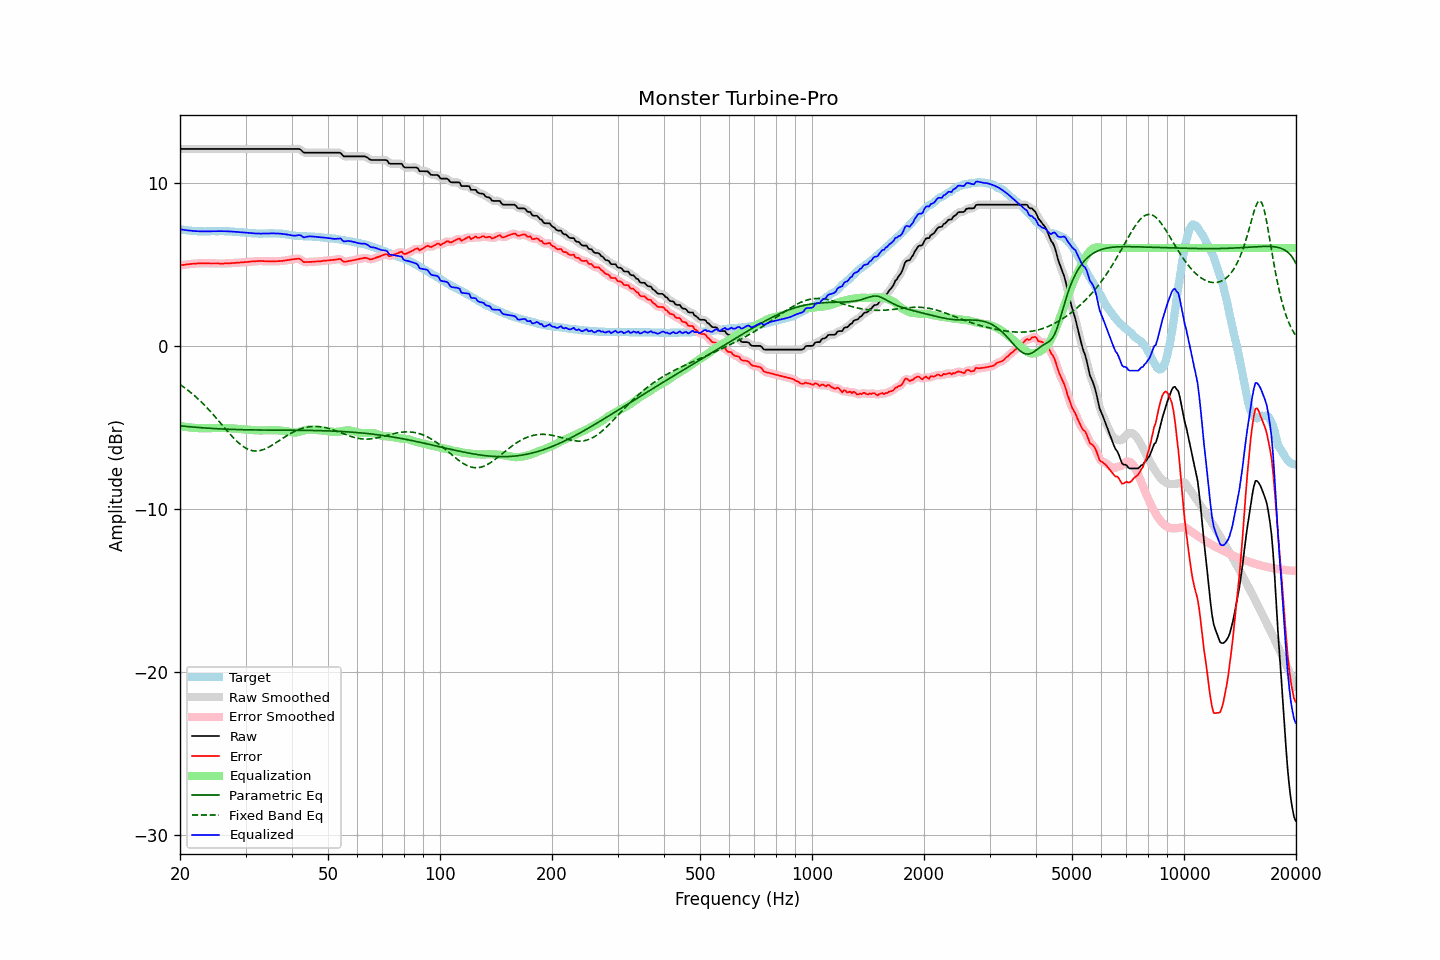

The file beside this chart, header and first rows:
frequency, raw, error, smoothed, error_smoothed, equalization, parametric_eq, fixed_band_eq, equalized_raw, equalized_smoothed, target
20.00, 12.07, 4.93, 12.07, 4.93, -4.93, -4.91, -2.38, 7.15, 7.15, 7.15
20.20, 12.07, 4.95, 12.07, 4.94, -4.94, -4.92, -2.44, 7.13, 7.13, 7.13
20.40, 12.07, 4.96, 12.07, 4.96, -4.96, -4.93, -2.51, 7.12, 7.12, 7.12
20.61, 12.07, 4.97, 12.07, 4.97, -4.97, -4.94, -2.58, 7.10, 7.10, 7.11
20.81, 12.07, 4.99, 12.07, 4.98, -4.99, -4.95, -2.66, 7.09, 7.09, 7.09
21.02, 12.07, 5.00, 12.07, 5.00, -5.00, -4.96, -2.73, 7.08, 7.08, 7.08
21.23, 12.07, 5.01, 12.07, 5.01, -5.01, -4.97, -2.81, 7.06, 7.06, 7.07
21.44, 12.07, 5.02, 12.07, 5.02, -5.02, -4.98, -2.89, 7.05, 7.05, 7.05
21.66, 12.07, 5.03, 12.07, 5.03, -5.03, -4.98, -2.97, 7.05, 7.05, 7.04
21.87, 12.07, 5.04, 12.07, 5.04, -5.04, -4.99, -3.06, 7.04, 7.04, 7.03
22.09, 12.07, 5.04, 12.07, 5.04, -5.04, -5.00, -3.15, 7.03, 7.03, 7.03
22.31, 12.07, 5.05, 12.07, 5.05, -5.05, -5.01, -3.24, 7.02, 7.02, 7.02
22.54, 12.07, 5.05, 12.07, 5.05, -5.05, -5.02, -3.33, 7.02, 7.02, 7.02
22.76, 12.07, 5.06, 12.07, 5.06, -5.06, -5.02, -3.42, 7.02, 7.02, 7.01
22.99, 12.07, 5.05, 12.07, 5.06, -5.06, -5.03, -3.52, 7.02, 7.02, 7.02
23.22, 12.07, 5.06, 12.07, 5.06, -5.06, -5.04, -3.62, 7.02, 7.02, 7.01
23.45, 12.07, 5.06, 12.07, 5.06, -5.06, -5.05, -3.72, 7.02, 7.02, 7.01
23.69, 12.07, 5.05, 12.07, 5.06, -5.06, -5.05, -3.82, 7.02, 7.02, 7.02
23.92, 12.07, 5.05, 12.07, 5.05, -5.05, -5.06, -3.93, 7.02, 7.02, 7.02
24.16, 12.07, 5.05, 12.07, 5.05, -5.05, -5.07, -4.04, 7.02, 7.02, 7.03
24.40, 12.07, 5.05, 12.07, 5.05, -5.05, -5.07, -4.15, 7.02, 7.02, 7.03
24.65, 12.07, 5.05, 12.07, 5.05, -5.05, -5.08, -4.26, 7.03, 7.03, 7.03
24.89, 12.07, 5.05, 12.07, 5.05, -5.05, -5.08, -4.37, 7.03, 7.03, 7.03
25.14, 12.07, 5.05, 12.07, 5.05, -5.04, -5.09, -4.49, 7.03, 7.03, 7.03
25.39, 12.07, 5.05, 12.07, 5.05, -5.04, -5.09, -4.60, 7.03, 7.03, 7.02
25.65, 12.07, 5.04, 12.07, 5.04, -5.04, -5.10, -4.72, 7.03, 7.03, 7.03
25.91, 12.07, 5.04, 12.07, 5.04, -5.04, -5.10, -4.83, 7.03, 7.03, 7.03
26.16, 12.07, 5.04, 12.07, 5.04, -5.05, -5.11, -4.95, 7.03, 7.03, 7.03
26.43, 12.07, 5.05, 12.07, 5.05, -5.05, -5.11, -5.07, 7.03, 7.03, 7.02
26.69, 12.07, 5.05, 12.07, 5.05, -5.05, -5.12, -5.18, 7.02, 7.02, 7.02
26.96, 12.07, 5.05, 12.07, 5.06, -5.06, -5.12, -5.30, 7.02, 7.02, 7.02
27.23, 12.07, 5.06, 12.07, 5.06, -5.06, -5.12, -5.41, 7.01, 7.01, 7.02
27.50, 12.07, 5.07, 12.07, 5.07, -5.07, -5.13, -5.52, 7.01, 7.01, 7.01
27.77, 12.07, 5.08, 12.07, 5.07, -5.07, -5.13, -5.62, 7.00, 7.00, 7.00
28.05, 12.07, 5.08, 12.07, 5.08, -5.08, -5.13, -5.73, 6.99, 6.99, 6.99
28.33, 12.07, 5.09, 12.07, 5.09, -5.09, -5.14, -5.82, 6.99, 6.99, 6.98
28.62, 12.07, 5.09, 12.07, 5.10, -5.10, -5.14, -5.92, 6.98, 6.98, 6.98
28.90, 12.07, 5.10, 12.07, 5.10, -5.10, -5.14, -6.00, 6.97, 6.97, 6.97
29.19, 12.07, 5.11, 12.07, 5.11, -5.11, -5.15, -6.09, 6.96, 6.96, 6.96
29.48, 12.07, 5.12, 12.07, 5.12, -5.12, -5.15, -6.16, 6.95, 6.95, 6.96
29.78, 12.07, 5.13, 12.07, 5.13, -5.13, -5.15, -6.23, 6.95, 6.95, 6.95
30.08, 12.07, 5.14, 12.07, 5.13, -5.14, -5.15, -6.28, 6.94, 6.94, 6.93
30.38, 12.07, 5.14, 12.07, 5.14, -5.15, -5.16, -6.33, 6.93, 6.93, 6.93
30.68, 12.07, 5.15, 12.07, 5.15, -5.15, -5.16, -6.38, 6.92, 6.92, 6.92
30.99, 12.07, 5.16, 12.07, 5.16, -5.16, -5.16, -6.41, 6.91, 6.91, 6.91
31.30, 12.07, 5.18, 12.07, 5.17, -5.17, -5.16, -6.43, 6.90, 6.90, 6.90
31.61, 12.07, 5.18, 12.07, 5.18, -5.18, -5.16, -6.45, 6.89, 6.89, 6.90
31.93, 12.07, 5.18, 12.07, 5.18, -5.19, -5.16, -6.45, 6.89, 6.89, 6.89
32.24, 12.07, 5.19, 12.07, 5.19, -5.19, -5.17, -6.45, 6.88, 6.88, 6.88
32.57, 12.07, 5.19, 12.07, 5.20, -5.19, -5.17, -6.44, 6.88, 6.88, 6.88
32.89, 12.07, 5.20, 12.07, 5.20, -5.19, -5.17, -6.42, 6.88, 6.88, 6.88
33.22, 12.07, 5.20, 12.07, 5.20, -5.19, -5.17, -6.39, 6.88, 6.88, 6.87
33.55, 12.07, 5.19, 12.07, 5.19, -5.19, -5.17, -6.36, 6.88, 6.88, 6.88
33.89, 12.07, 5.18, 12.07, 5.19, -5.19, -5.17, -6.32, 6.88, 6.88, 6.89
34.23, 12.07, 5.19, 12.07, 5.18, -5.19, -5.17, -6.28, 6.89, 6.89, 6.89
34.57, 12.07, 5.18, 12.07, 5.18, -5.18, -5.17, -6.23, 6.89, 6.89, 6.89
34.92, 12.07, 5.18, 12.07, 5.18, -5.18, -5.17, -6.17, 6.89, 6.89, 6.89
35.27, 12.07, 5.18, 12.07, 5.18, -5.18, -5.17, -6.11, 6.89, 6.89, 6.90
35.62, 12.07, 5.18, 12.07, 5.18, -5.18, -5.18, -6.05, 6.89, 6.89, 6.89
35.97, 12.07, 5.18, 12.07, 5.18, -5.18, -5.18, -5.99, 6.89, 6.89, 6.89
... 635 more rows
